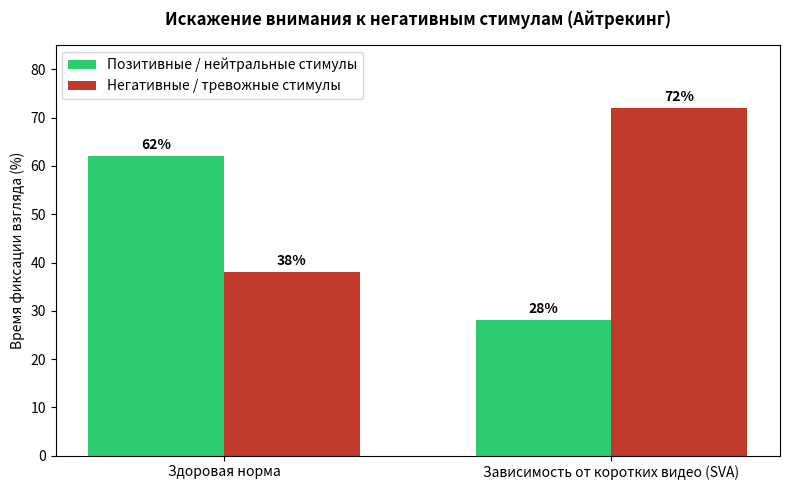

Write the Python code that produced this figure.
import os
import matplotlib.pyplot as plt
import numpy as np

def generate():
    os.makedirs(os.path.join("static", "images"), exist_ok=True)

    groups = ['Здоровая норма', 'Зависимость от коротких видео (SVA)']
    positive_dwell = [62, 28]  # Процент времени фиксации взгляда на позитивных стимулах
    negative_dwell = [38, 72]  # Процент времени фиксации взгляда на негативных стимулах

    x = np.arange(len(groups))
    width = 0.35

    fig, ax = plt.subplots(figsize=(8, 5))

    ax.bar(x - width/2, positive_dwell, width, label='Позитивные / нейтральные стимулы', color='#2ecc71')
    ax.bar(x + width/2, negative_dwell, width, label='Негативные / тревожные стимулы', color='#c0392b')

    # Добавление точности данных над столбцами через ax.annotate
    for i in range(len(groups)):
        ax.annotate(f'{positive_dwell[i]}%', (x[i] - width/2, positive_dwell[i] + 1.5), ha='center', fontweight='bold')
        ax.annotate(f'{negative_dwell[i]}%', (x[i] + width/2, negative_dwell[i] + 1.5), ha='center', fontweight='bold')

    ax.set_ylabel('Время фиксации взгляда (%)')
    ax.set_title('Искажение внимания к негативным стимулам (Айтрекинг)', fontsize=12, fontweight='bold', pad=15)
    ax.set_xticks(x)
    ax.set_xticklabels(groups)
    ax.set_ylim(0, 85)
    ax.legend()

    plt.tight_layout()
    output_path = os.path.join("static", "images", "attentional_bias_negative.png")
    plt.savefig(output_path, dpi=300)
    plt.close()
    print(f"Готово: {output_path}")

if __name__ == "__main__":
    generate()
